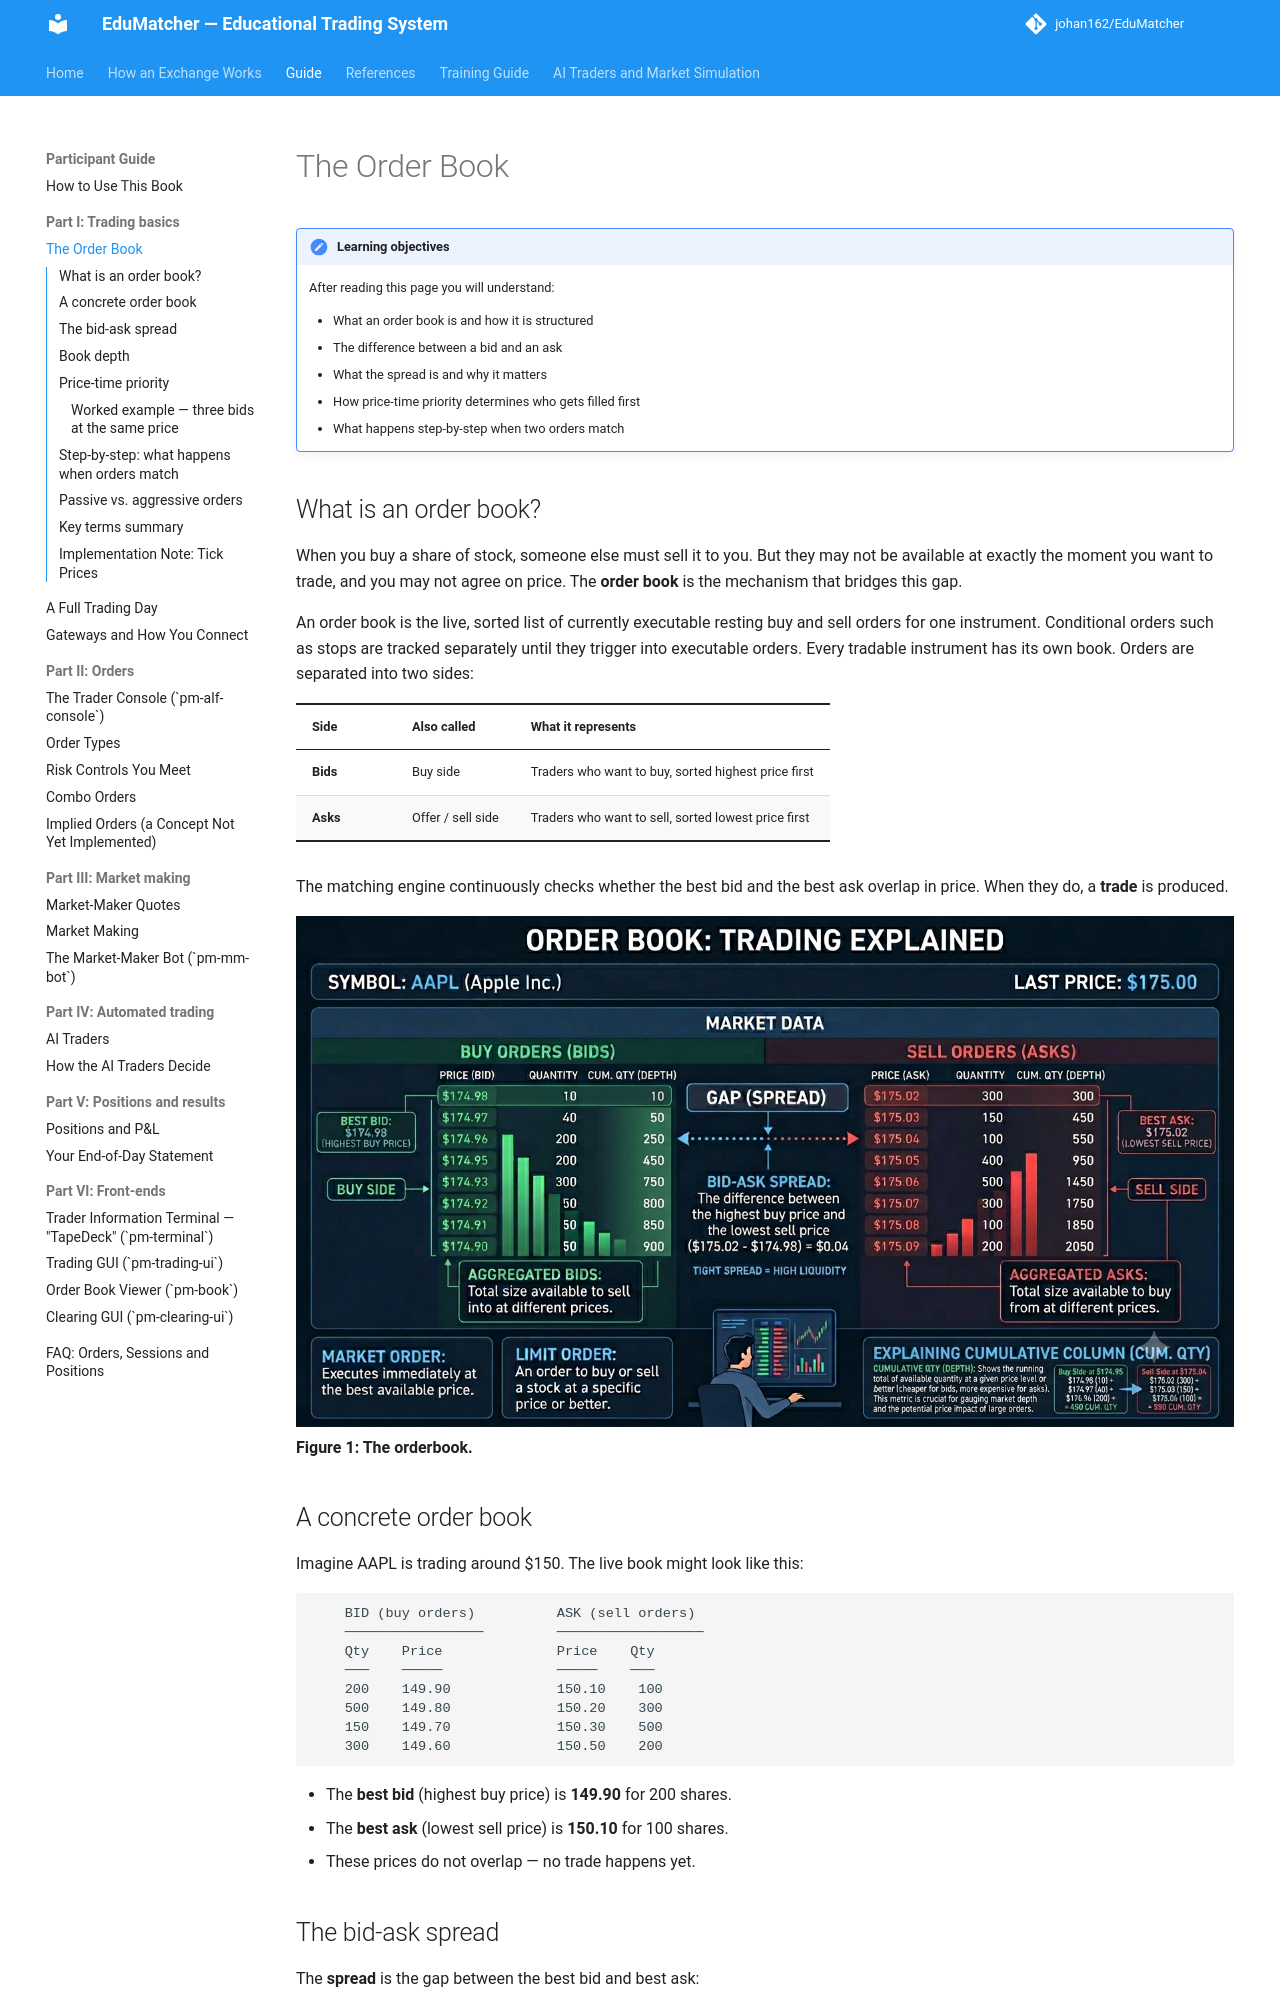

repository: johan162/EduMatcher · page: books/participant-guide/part-1-trading-basics/020-the-order-book/index.html · generator: mkdocs

# The Order Book

!!! note "Learning objectives"
    After reading this page you will understand:

    - What an order book is and how it is structured
    - The difference between a bid and an ask
    - What the spread is and why it matters
    - How price-time priority determines who gets filled first
    - What happens step-by-step when two orders match



## What is an order book?

When you buy a share of stock, someone else must sell it to you. But they may
not be available at exactly the moment you want to trade, and you may not agree
on price. The **order book** is the mechanism that bridges this gap.

An order book is the live, sorted list of currently executable resting buy and
sell orders for one instrument. Conditional orders such as stops are tracked
separately until they trigger into executable orders. Every tradable instrument
has its own book. Orders are separated into two sides:

| Side | Also called | What it represents |
|------|-------------|-------------------|
| **Bids** | Buy side | Traders who want to buy, sorted highest price first |
| **Asks** | Offer / sell side | Traders who want to sell, sorted lowest price first |

The matching engine continuously checks whether the best bid and the best ask
overlap in price. When they do, a **trade** is produced.


![Order book illustration](../../../assets/order-book-illustration.png)
**Figure 1: The orderbook.**

## A concrete order book

Imagine AAPL is trading around $150. The live book might look like this:

```
    BID (buy orders)          ASK (sell orders)
    ─────────────────         ──────────────────
    Qty    Price              Price    Qty
    ───    ─────              ─────    ───
    200    149.90             150.10    100
    500    149.80             150.20    300
    150    149.70             150.30    500
    300    149.60             150.50    200
```

- The **best bid** (highest buy price) is **149.90** for 200 shares.
- The **best ask** (lowest sell price) is **150.10** for 100 shares.
- These prices do not overlap — no trade happens yet.



## The bid-ask spread

The **spread** is the gap between the best bid and best ask:

$$\text{spread} = \text{best ask} - \text{best bid} = 150.10 - 149.90 = 0.20$$

The spread represents the cost of an immediate round-trip (buy then sell). A
trader who buys at the ask ($150.10) and immediately sells at the bid ($149.90)
loses $0.20 per share.

**Narrow spread** (e.g. $0.01) — a **liquid** market. Many participants are
competing to trade, so prices are tight. Cheap to trade in and out.

**Wide spread** (e.g. $2.00) — an **illiquid** market. Few participants, or
high uncertainty. Expensive to trade in and out.

The **mid-price** is the midpoint between bid and ask:

$$\text{mid} = \frac{149.90 + 150.10}{2} = 150.00$$
